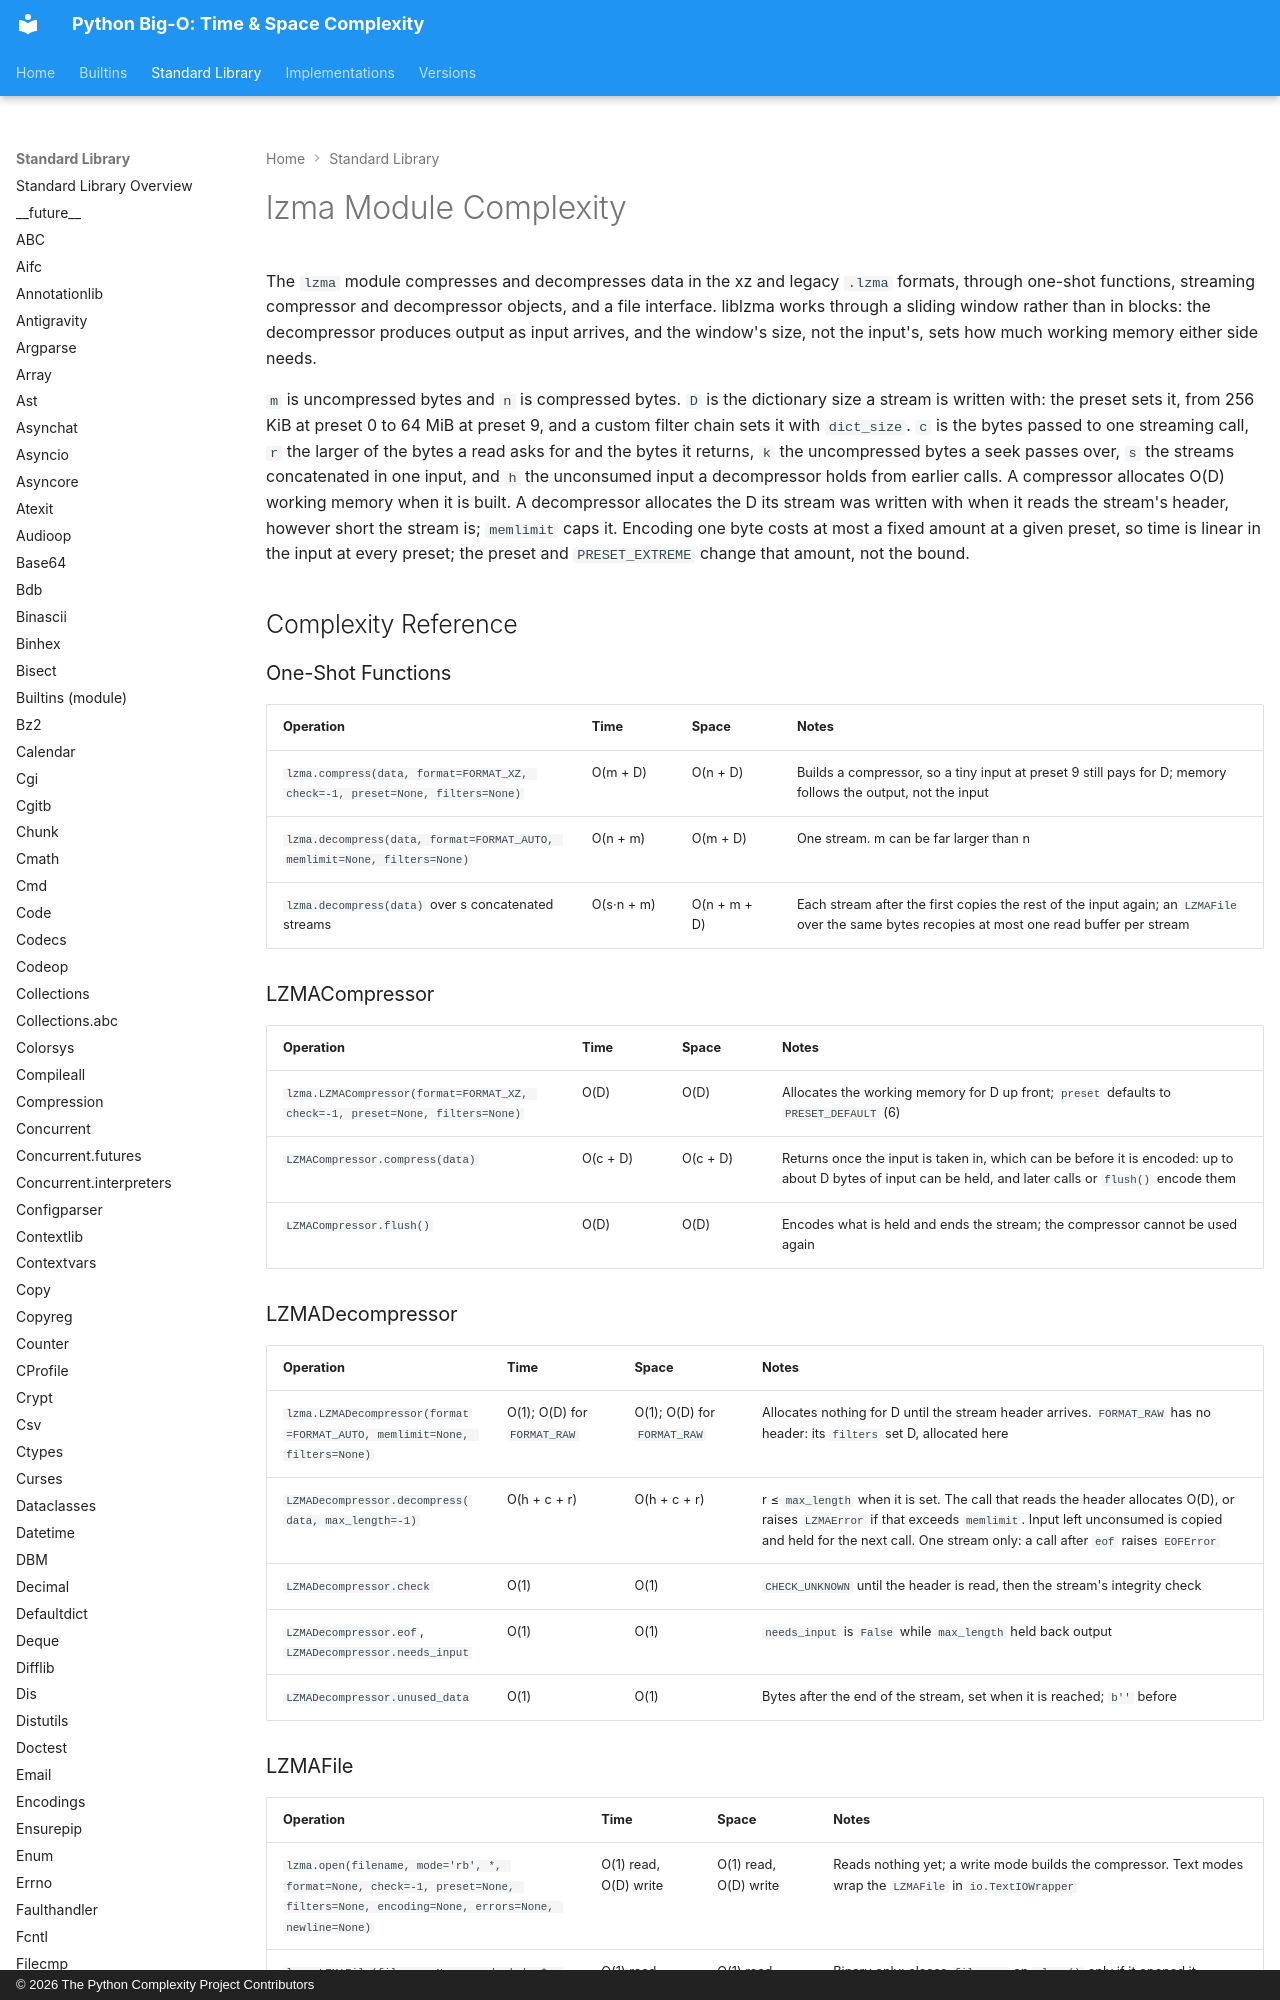

repository: heikkitoivonen/python-time-space-complexity · page: stdlib/lzma/index.html · generator: mkdocs · copyright: © 2026 The Python Complexity Project Contributors

# lzma Module Complexity

The `lzma` module compresses and decompresses data in the xz and legacy `.lzma` formats, through
one-shot functions, streaming compressor and decompressor objects, and a file interface. liblzma
works through a sliding window rather than in blocks: the decompressor produces output as input
arrives, and the window's size, not the input's, sets how much working memory either side needs.

`m` is uncompressed bytes and `n` is compressed bytes. `D` is the dictionary size a stream is
written with: the preset sets it, from 256 KiB at preset 0 to 64 MiB at preset 9, and a
custom filter chain sets it with `dict_size`. `c` is the bytes passed to one streaming call, `r`
the larger of the bytes a read asks for and the bytes it returns, `k` the uncompressed bytes a
seek passes over, `s` the streams concatenated in one input, and `h` the unconsumed input a
decompressor holds from earlier calls.
A compressor allocates O(D) working memory when it is built. A decompressor allocates the D its
stream was written with when it reads the stream's header, however short the stream is; `memlimit`
caps it. Encoding one byte costs at most a fixed amount at a given preset, so time is linear in
the input at every preset; the preset and `PRESET_EXTREME` change that amount, not the bound.

## Complexity Reference

### One-Shot Functions

| Operation | Time | Space | Notes |
|-----------|------|-------|-------|
| `lzma.compress(data, format=FORMAT_XZ, check=-1, preset=None, filters=None)` | O(m + D) | O(n + D) | Builds a compressor, so a tiny input at preset 9 still pays for D; memory follows the output, not the input |
| `lzma.decompress(data, format=FORMAT_AUTO, memlimit=None, filters=None)` | O(n + m) | O(m + D) | One stream. m can be far larger than n |
| `lzma.decompress(data)` over s concatenated streams | O(s·n + m) | O(n + m + D) | Each stream after the first copies the rest of the input again; an `LZMAFile` over the same bytes recopies at most one read buffer per stream |

### LZMACompressor

| Operation | Time | Space | Notes |
|-----------|------|-------|-------|
| `lzma.LZMACompressor(format=FORMAT_XZ, check=-1, preset=None, filters=None)` | O(D) | O(D) | Allocates the working memory for D up front; `preset` defaults to `PRESET_DEFAULT` (6) |
| `LZMACompressor.compress(data)` | O(c + D) | O(c + D) | Returns once the input is taken in, which can be before it is encoded: up to about D bytes of input can be held, and later calls or `flush()` encode them |
| `LZMACompressor.flush()` | O(D) | O(D) | Encodes what is held and ends the stream; the compressor cannot be used again |

### LZMADecompressor

| Operation | Time | Space | Notes |
|-----------|------|-------|-------|
| `lzma.LZMADecompressor(format=FORMAT_AUTO, memlimit=None, filters=None)` | O(1); O(D) for `FORMAT_RAW` | O(1); O(D) for `FORMAT_RAW` | Allocates nothing for D until the stream header arrives. `FORMAT_RAW` has no header: its `filters` set D, allocated here |
| `LZMADecompressor.decompress(data, max_length=-1)` | O(h + c + r) | O(h + c + r) | r ≤ `max_length` when it is set. The call that reads the header allocates O(D), or raises `LZMAError` if that exceeds `memlimit`. Input left unconsumed is copied and held for the next call. One stream only: a call after `eof` raises `EOFError` |
| `LZMADecompressor.check` | O(1) | O(1) | `CHECK_UNKNOWN` until the header is read, then the stream's integrity check |
| `LZMADecompressor.eof`, `LZMADecompressor.needs_input` | O(1) | O(1) | `needs_input` is `False` while `max_length` held back output |
| `LZMADecompressor.unused_data` | O(1) | O(1) | Bytes after the end of the stream, set when it is reached; `b''` before |
